17-way image classification set "data" from GitHub (Ayshamahshoofa/Smart-Skincare); label vocabulary: basal cell carcinoma, darier s disease, epidermolysis bullosa pruriginosa, Hailey-Hailey disease, herpes simplex, impetigo, larva migrans, leprosy borderline, leprosy lepromatous, leprosy tuberculoid, lupus erythematosus chronicus discoides, melanoma, mycosis fungoides, papilomatosis confluentes and reticulate, pediculosis capitis, psoriasis, tungiasis.

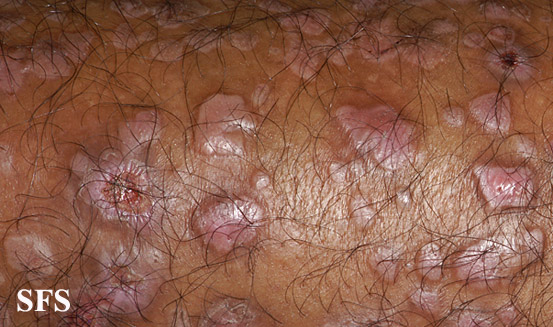
Label: epidermolysis bullosa pruriginosa

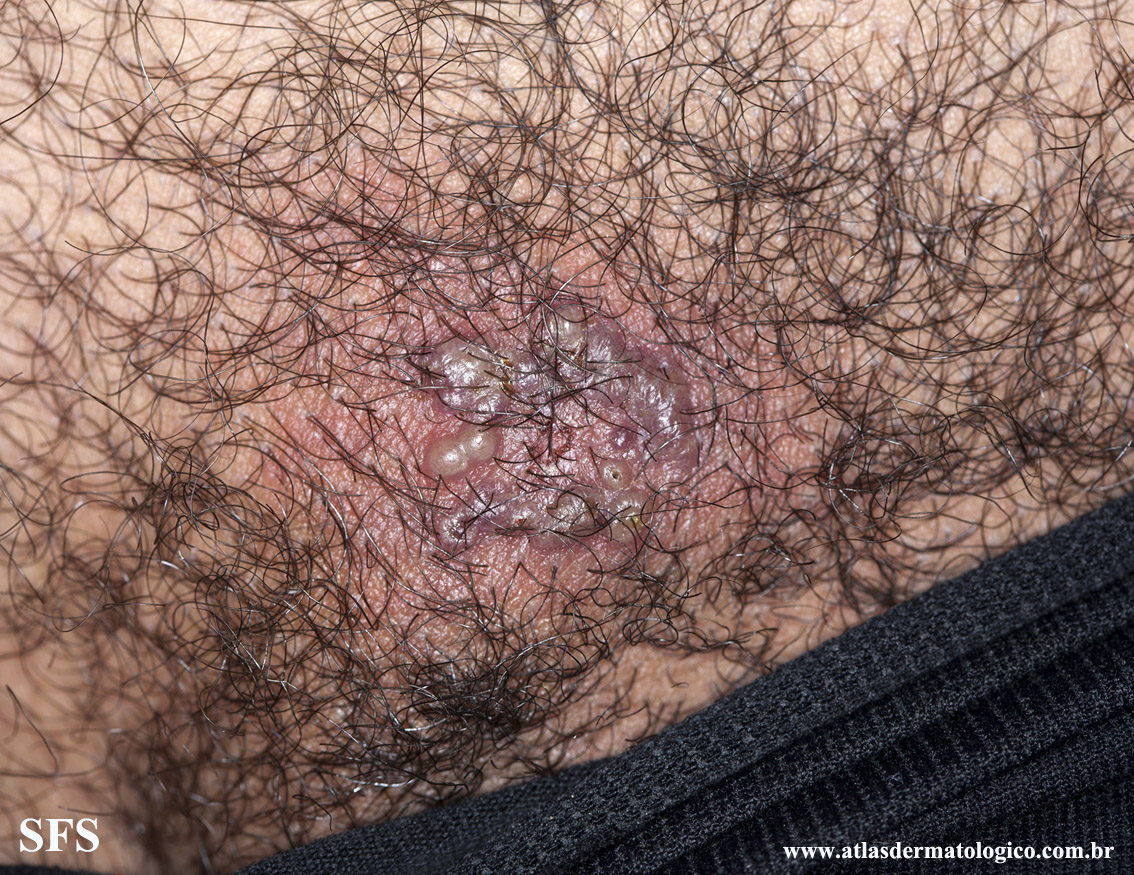
Label: herpes simplex

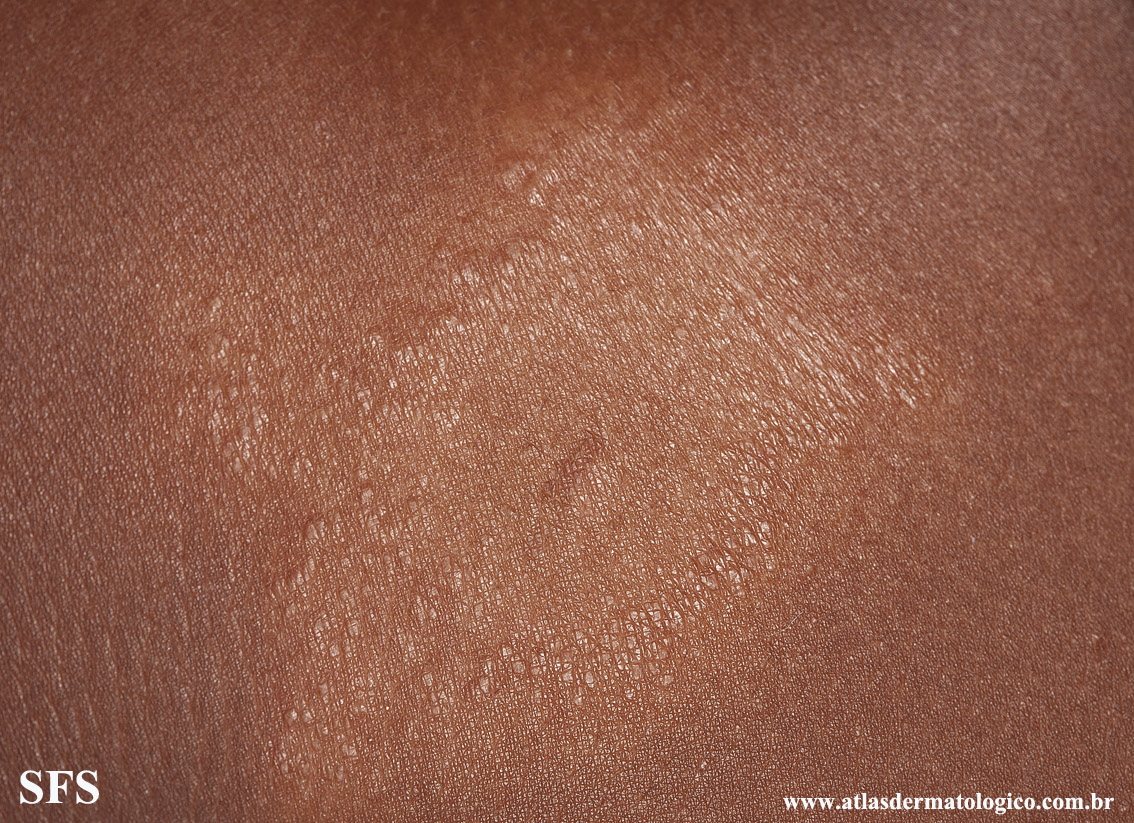
Label: leprosy tuberculoid

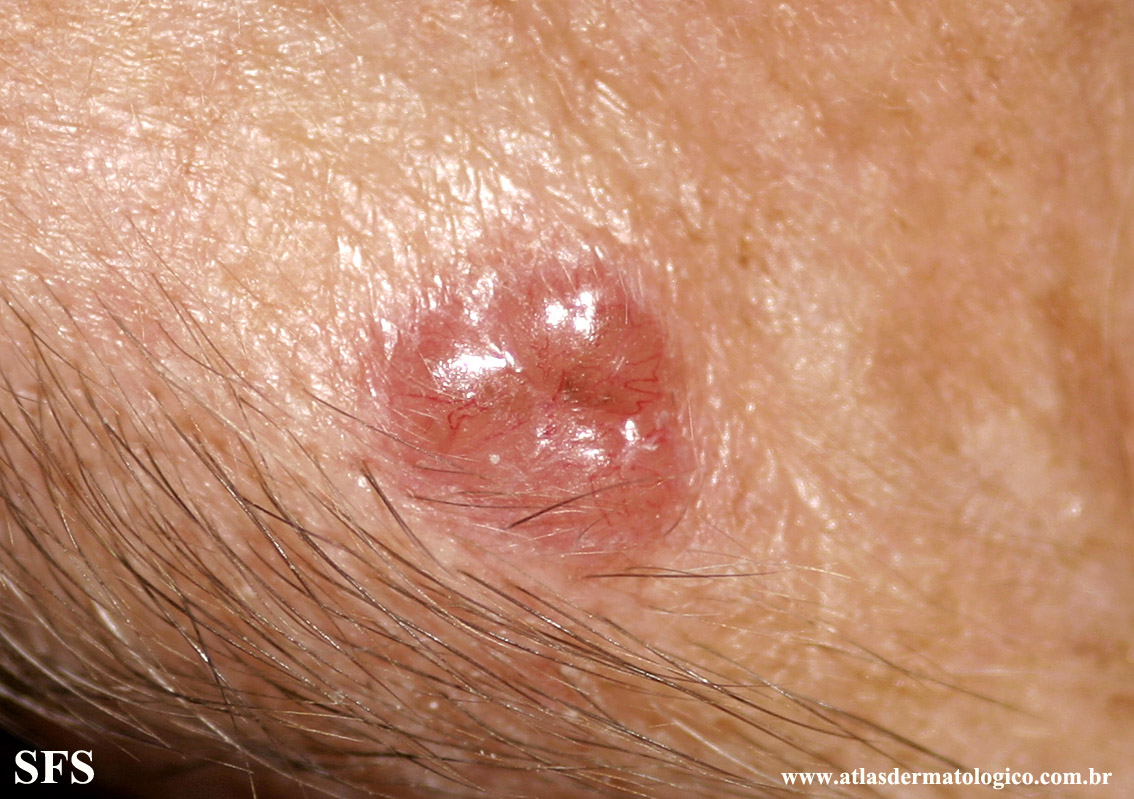
Label: basal cell carcinoma

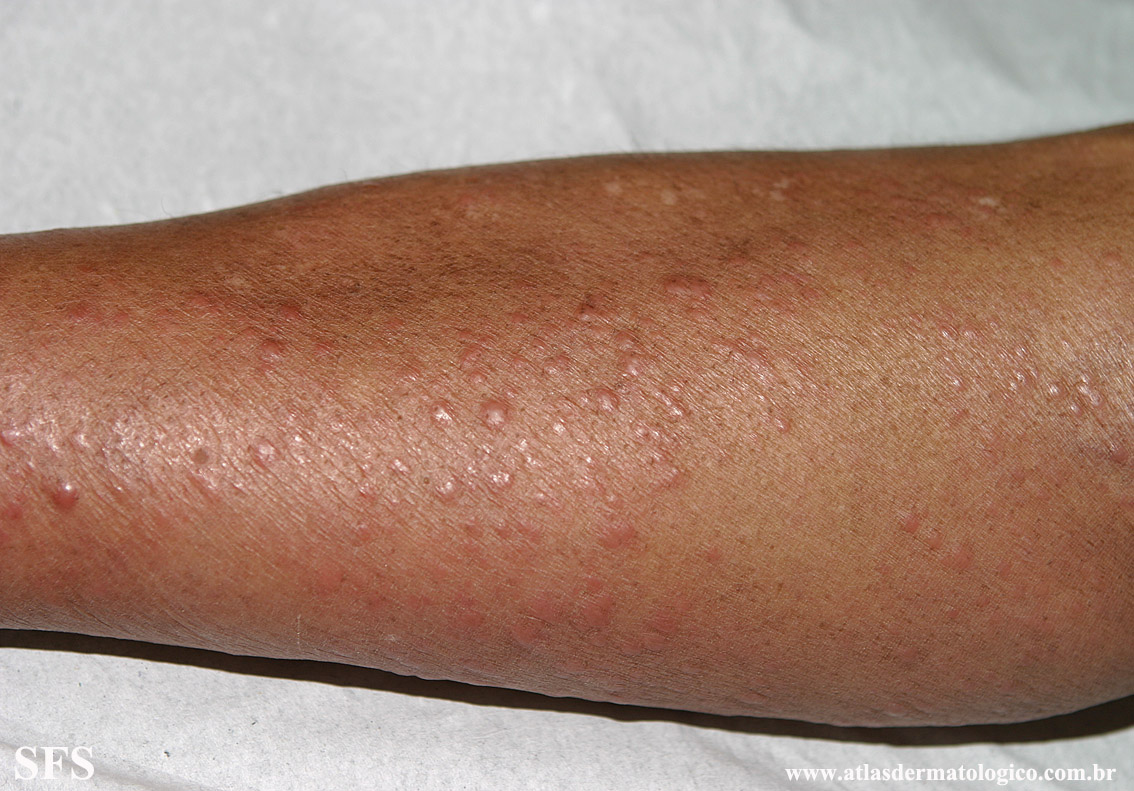
Label: leprosy lepromatous

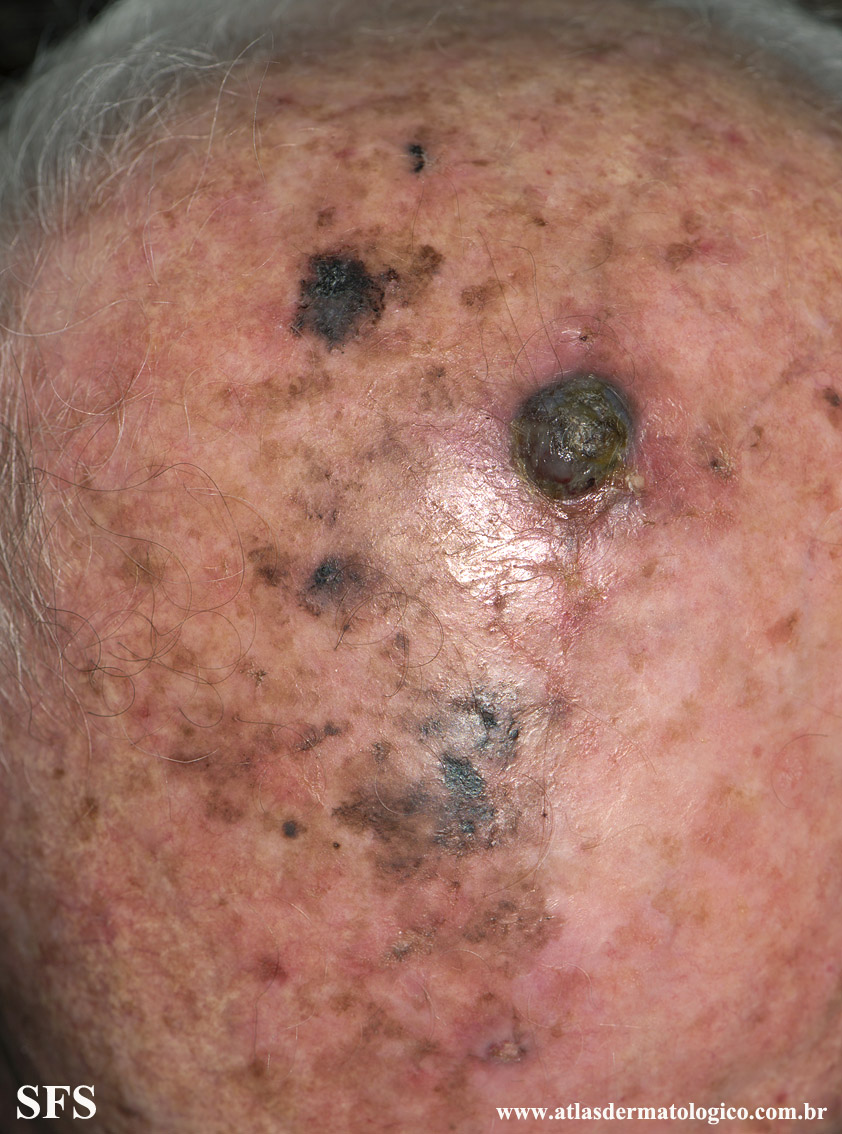
Label: melanoma
